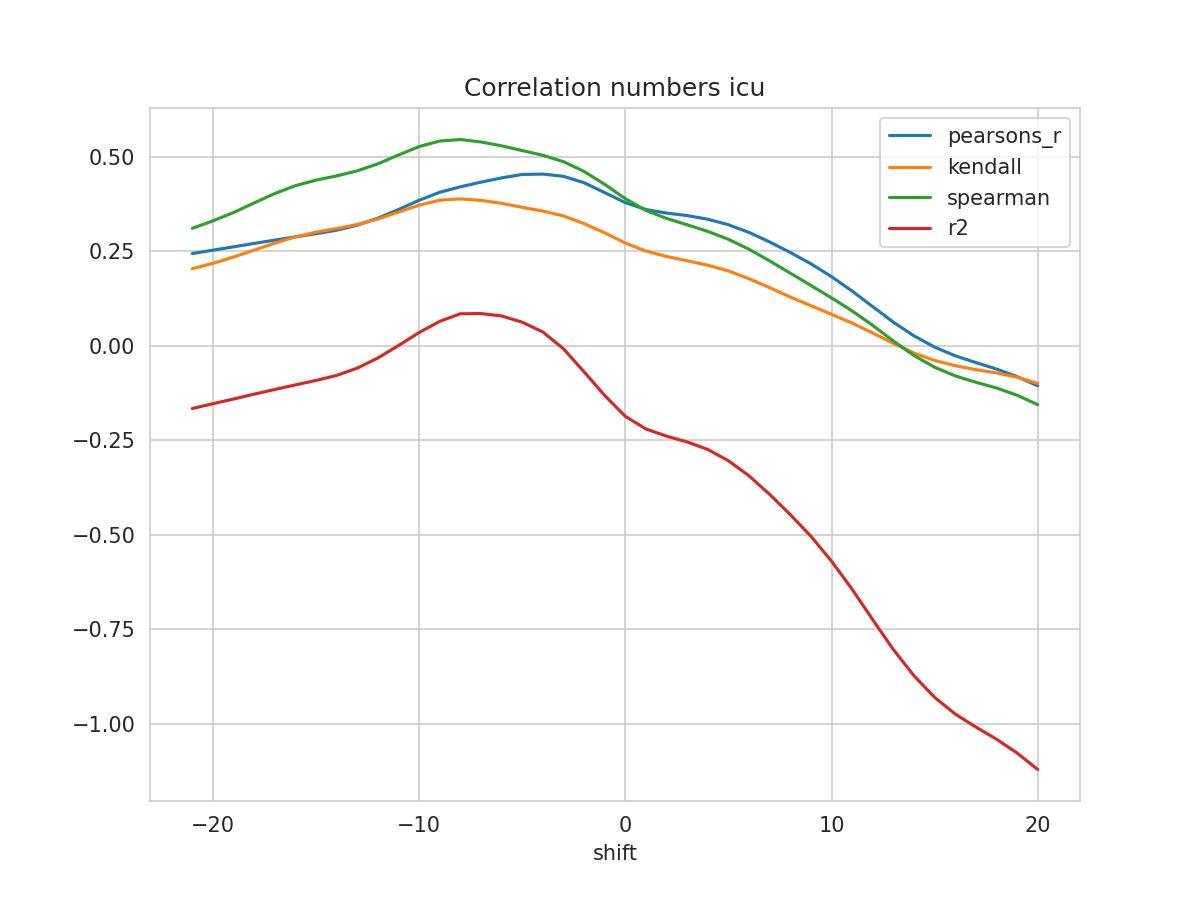

Data behind this chart, as committed beside it:
shift, N, pearsons_r, kendall, spearman, mse, explained_variance_score, r2, rmse
-21, 482, 0.2442, 0.2042, 0.3111, 0.06368, -0.1584, -0.1657, 0.2523
-20, 483, 0.2533, 0.2183, 0.3306, 0.06287, -0.1455, -0.1528, 0.2507
-19, 484, 0.262, 0.235, 0.3528, 0.06209, -0.133, -0.1405, 0.2492
-18, 485, 0.2711, 0.2533, 0.3782, 0.06128, -0.1201, -0.1276, 0.2475
-17, 486, 0.2798, 0.2718, 0.4029, 0.06051, -0.1077, -0.1152, 0.246
-16, 487, 0.2884, 0.2883, 0.4238, 0.05979, -0.09553, -0.1031, 0.2445
-15, 488, 0.2968, 0.3007, 0.4384, 0.0591, -0.08356, -0.09125, 0.2431
-14, 489, 0.306, 0.3104, 0.4496, 0.05836, -0.07017, -0.07805, 0.2416
-13, 490, 0.3193, 0.3211, 0.463, 0.05736, -0.05062, -0.0588, 0.2395
-12, 491, 0.3378, 0.3357, 0.4816, 0.056, -0.02343, -0.03198, 0.2366
-11, 492, 0.3609, 0.354, 0.505, 0.05429, 0.009814, 0.000975, 0.233
-10, 493, 0.3852, 0.3721, 0.5272, 0.05246, 0.04432, 0.03534, 0.229
-9, 494, 0.4063, 0.3854, 0.5418, 0.05085, 0.07389, 0.06488, 0.2255
-8, 495, 0.4208, 0.3889, 0.5459, 0.04969, 0.09391, 0.08501, 0.2229
-7, 495, 0.4331, 0.385, 0.5394, 0.04552, 0.09294, 0.08557, 0.2133
-6, 495, 0.4443, 0.3771, 0.5291, 0.04139, 0.08507, 0.07923, 0.2035
-5, 495, 0.4534, 0.3666, 0.5167, 0.03754, 0.067, 0.06278, 0.1938
-4, 495, 0.4544, 0.3567, 0.5042, 0.03534, 0.0398, 0.03684, 0.188
-3, 495, 0.4485, 0.3436, 0.4872, 0.03372, -0.005615, -0.007512, 0.1836
-2, 495, 0.4316, 0.3235, 0.4615, 0.03337, -0.06738, -0.06854, 0.1827
-1, 495, 0.4055, 0.2991, 0.4273, 0.03435, -0.1303, -0.1311, 0.1853
0, 495, 0.3789, 0.2721, 0.3894, 0.03569, -0.1856, -0.1863, 0.1889
1, 495, 0.3607, 0.2508, 0.3581, 0.03681, -0.2188, -0.2196, 0.1919
2, 495, 0.3514, 0.2365, 0.3372, 0.03732, -0.2375, -0.2387, 0.1932
3, 495, 0.3446, 0.2253, 0.3203, 0.03765, -0.2522, -0.2539, 0.194
4, 495, 0.3351, 0.2134, 0.3029, 0.03818, -0.2716, -0.2739, 0.1954
5, 495, 0.3204, 0.1984, 0.2819, 0.039, -0.3007, -0.3036, 0.1975
6, 495, 0.3001, 0.1776, 0.2556, 0.04015, -0.3401, -0.3437, 0.2004
7, 495, 0.2749, 0.154, 0.2248, 0.0416, -0.3886, -0.3928, 0.204
8, 495, 0.2472, 0.1293, 0.1925, 0.04319, -0.4417, -0.446, 0.2078
9, 495, 0.2172, 0.1063, 0.1598, 0.0449, -0.499, -0.5033, 0.2119
10, 495, 0.1832, 0.08353, 0.1269, 0.04679, -0.5653, -0.5692, 0.2163
11, 495, 0.1451, 0.06032, 0.09259, 0.0489, -0.6401, -0.6436, 0.2211
12, 495, 0.1038, 0.03411, 0.05419, 0.05117, -0.7211, -0.7242, 0.2262
13, 495, 0.06276, 0.006887, 0.0131, 0.05349, -0.8002, -0.8031, 0.2313
14, 495, 0.02652, -0.01895, -0.02541, 0.05555, -0.8697, -0.8724, 0.2357
15, 495, -0.003188, -0.03854, -0.05642, 0.05724, -0.9268, -0.9295, 0.2392
16, 495, -0.02617, -0.05227, -0.07928, 0.05854, -0.971, -0.9736, 0.2419
17, 495, -0.0441, -0.06271, -0.09615, 0.05956, -1.005, -1.008, 0.244
18, 495, -0.06108, -0.07139, -0.1113, 0.06054, -1.038, -1.04, 0.246
19, 495, -0.08125, -0.08277, -0.1305, 0.06174, -1.074, -1.077, 0.2485
20, 495, -0.1056, -0.09923, -0.1553, 0.06321, -1.118, -1.12, 0.2514
